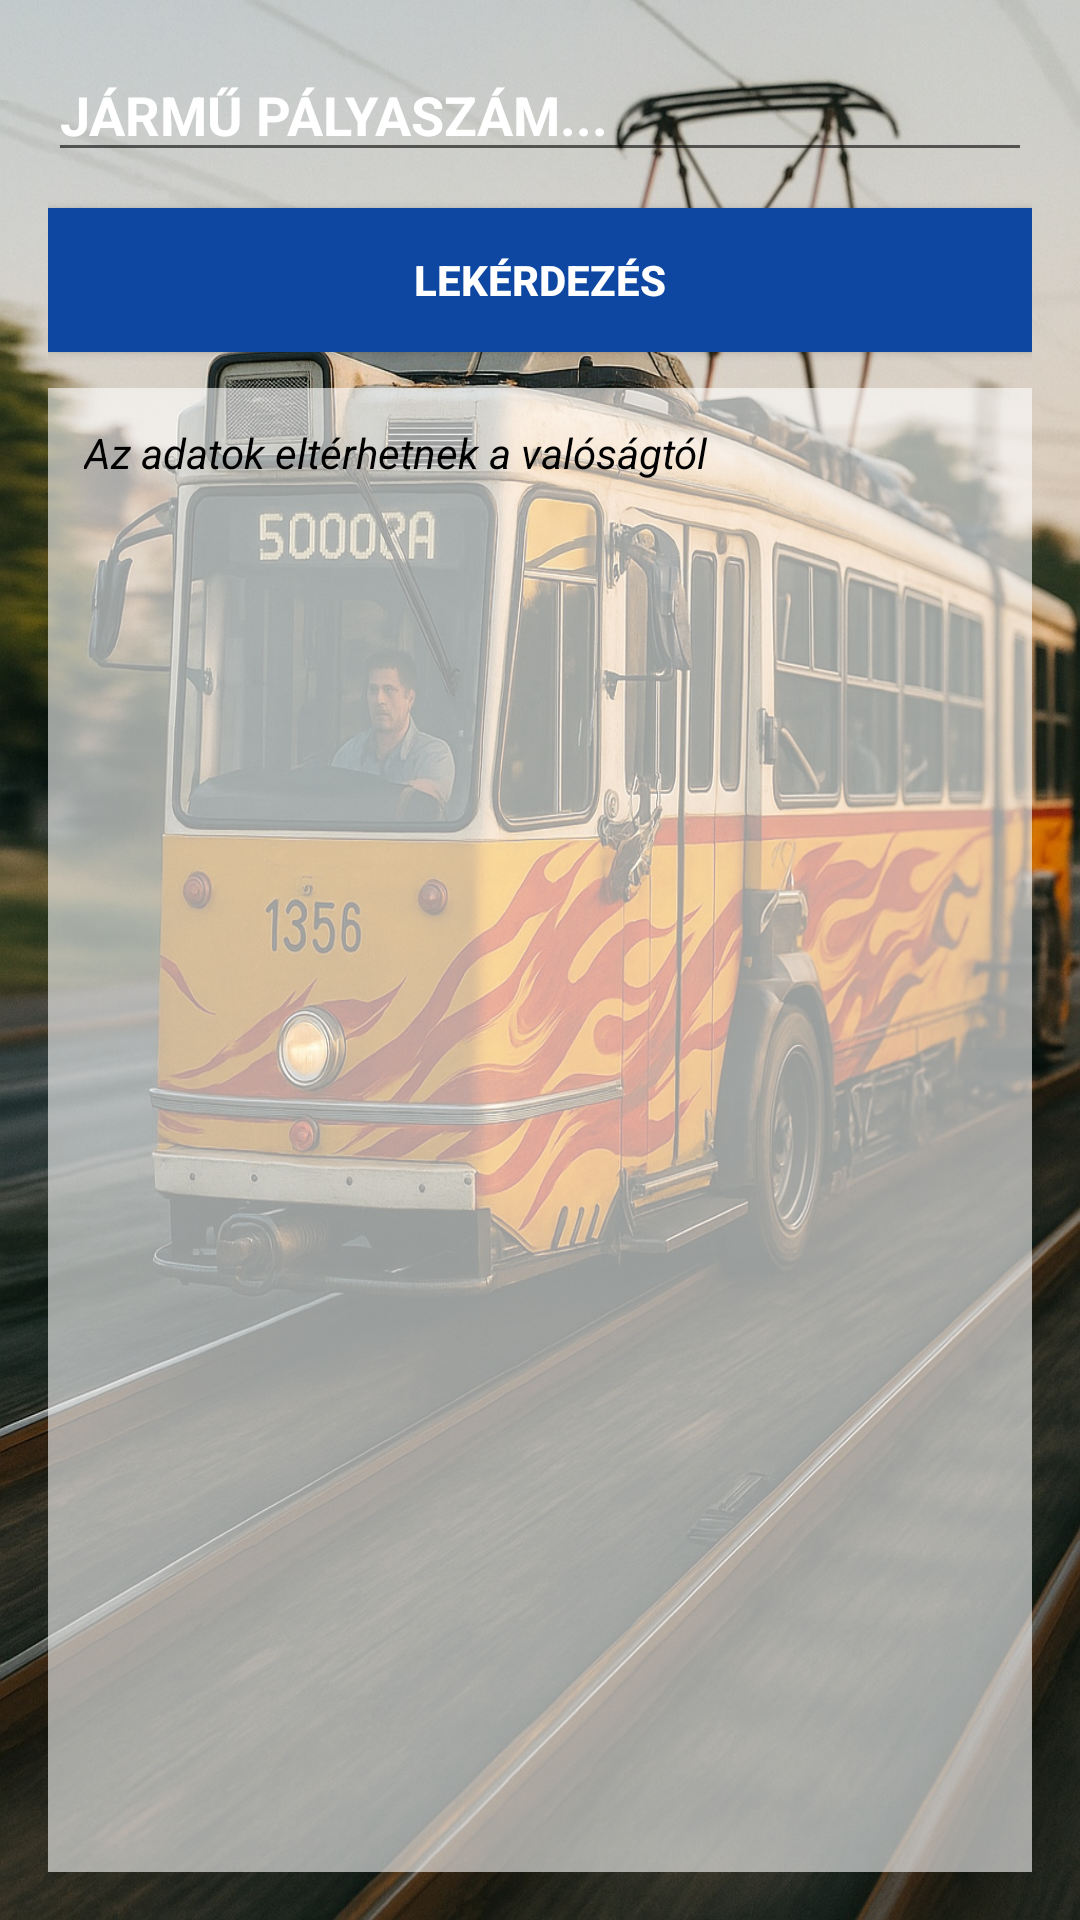

Layout XML and referenced resources for this Android screen:
<!-- AndroidManifest.xml: application theme Theme.Na3 -->
<!-- res/layout/activity_dk5.xml -->
<LinearLayout xmlns:android="http://schemas.android.com/apk/res/android"
    android:id="@+id/root"
    android:orientation="vertical"
    android:padding="16dp"
    android:layout_width="match_parent"
    android:layout_height="match_parent"
    android:background="@drawable/background_dk5">

    <EditText
        android:id="@+id/queryInput"
        android:hint="JÁRMŰ PÁLYASZÁM..."
        android:layout_width="match_parent"
        android:layout_height="wrap_content"
        android:textAllCaps="true"
        android:textStyle="bold"
        android:textColor="@android:color/white"
        android:textColorHint="@android:color/white" />

    <Button
        android:id="@+id/queryButton"
        android:text="LEKÉRDEZÉS"
        android:layout_width="match_parent"
        android:layout_height="wrap_content"
        android:layout_marginTop="12dp"
        android:textAllCaps="true"
        android:textStyle="bold"
        android:backgroundTint="@null"
        android:background="#0D47A1"
        android:textColor="@android:color/white" />

    <ScrollView
        android:layout_width="match_parent"
        android:layout_height="0dp"
        android:layout_weight="1"
        android:fillViewport="true"
        android:paddingTop="12dp">

        <TextView
            android:id="@+id/result"
            android:text="Az adatok eltérhetnek a valóságtól"
            android:layout_width="match_parent"
            android:layout_height="wrap_content"
            android:padding="12dp"
            android:background="#99FFFFFF"
            android:textColor="#000000"
            android:textSize="14sp"
            android:textStyle="italic"
            android:textIsSelectable="true" />
    </ScrollView>
</LinearLayout>
<!-- resources referenced by this layout -->
<resources>
  <!-- drawable background_dk5: jpg bitmap (drawable, 537076 bytes) -->
  <style name="Theme.Na3" parent="Theme.MaterialComponents.DayNight.NoActionBar">
          <item name="colorPrimary">@color/purple_500</item>
          <item name="colorSecondary">@color/teal_200</item>
          <item name="android:windowBackground">@color/white</item>
      </style>
  <color name="purple_500">#0C3EB3</color>
  <color name="teal_200">#03DAC5</color>
  <color name="white">#FFFFFF</color>
</resources>
